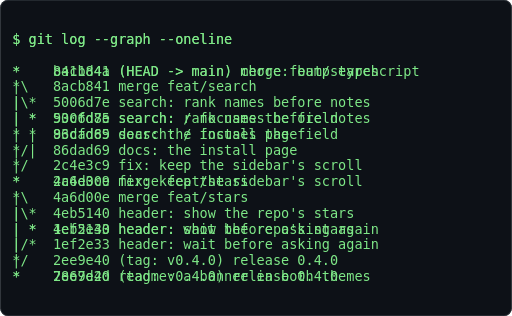
t = 0.00 s
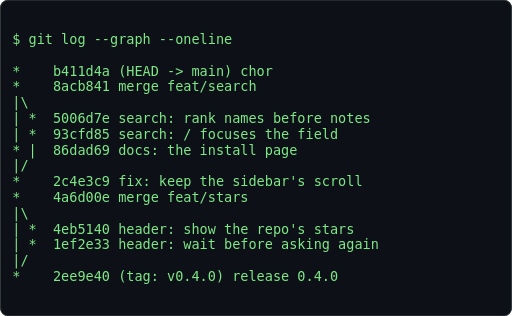
t = 0.62 s
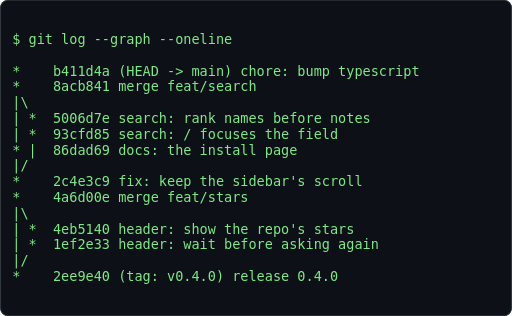
t = 1.24 s
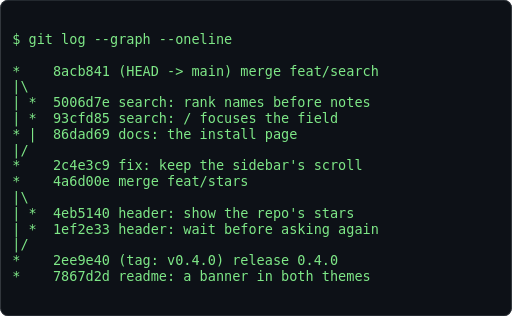
t = 1.86 s
t = 2.48 s: frame unchanged from t = 0.62 s, image omitted
t = 3.10 s: frame unchanged from t = 1.24 s, image omitted

The animated SVG that drew these frames (rendered in a browser with its animation timeline set to each time). Animation: 1 CSS @keyframes rule; one cycle of 3.72 s, repeats indefinitely.

<svg xmlns="http://www.w3.org/2000/svg" width="680" height="420" viewBox="0 0 680 420" role="img" aria-label="Terminal playing an ASCII animation of git-graph">
<style>.f{opacity:0;animation:blink 1.860s steps(1,end) infinite}.f:first-of-type{opacity:1}@keyframes blink{0%{opacity:1}4.167%{opacity:0}100%{opacity:0}}@media (prefers-reduced-motion: reduce){.f{animation:none}.f:first-of-type{opacity:1}}text{font-family:ui-monospace,SFMono-Regular,'DejaVu Sans Mono',Menlo,Consolas,monospace;font-size:12px;white-space:pre}</style>
<rect width="680" height="420" rx="10" fill="#0d1117"/>
<rect x="0.5" y="0.5" width="679" height="419" rx="10" fill="none" stroke="#30363d"/>
<g transform="translate(16.00 42.00) scale(1.5000)">
<g class="f" style="animation-delay:-1.8605s">
<text x="0" y="11" fill="#7ee787" xml:space="preserve">
<tspan x="0" dy="0">$ git log --graph --oneline                                 </tspan>
<tspan x="0" dy="14">                                                            </tspan>
<tspan x="0" dy="14">*    8acb841 (HEAD -&gt; main) merge feat/search               </tspan>
<tspan x="0" dy="14">|\                                                          </tspan>
<tspan x="0" dy="14">| *  5006d7e search: rank names before notes                </tspan>
<tspan x="0" dy="14">| *  93cfd85 search: / focuses the field                    </tspan>
<tspan x="0" dy="14">* |  86dad69 docs: the install page                         </tspan>
<tspan x="0" dy="14">|/                                                          </tspan>
<tspan x="0" dy="14">*    2c4e3c9 fix: keep the sidebar&#x27;s scroll                 </tspan>
<tspan x="0" dy="14">*    4a6d00e merge feat/stars                               </tspan>
<tspan x="0" dy="14">|\                                                          </tspan>
<tspan x="0" dy="14">| *  4eb5140 header: show the repo&#x27;s stars                  </tspan>
<tspan x="0" dy="14">| *  1ef2e33 header: wait before asking again               </tspan>
<tspan x="0" dy="14">|/                                                          </tspan>
<tspan x="0" dy="14">*    2ee9e40 (tag: v0.4.0) release 0.4.0                    </tspan>
<tspan x="0" dy="14">*    7867d2d readme: a banner in both themes                </tspan>
</text></g>
<g class="f" style="animation-delay:-1.7829s">
<text x="0" y="11" fill="#7ee787" xml:space="preserve">
<tspan x="0" dy="0">$ git log --graph --oneline                                 </tspan>
<tspan x="0" dy="14">                                                            </tspan>
<tspan x="0" dy="14">*    8acb841 (HEAD -&gt; main) merge feat/search               </tspan>
<tspan x="0" dy="14">|\                                                          </tspan>
<tspan x="0" dy="14">| *  5006d7e search: rank names before notes                </tspan>
<tspan x="0" dy="14">| *  93cfd85 search: / focuses the field                    </tspan>
<tspan x="0" dy="14">* |  86dad69 docs: the install page                         </tspan>
<tspan x="0" dy="14">|/                                                          </tspan>
<tspan x="0" dy="14">*    2c4e3c9 fix: keep the sidebar&#x27;s scroll                 </tspan>
<tspan x="0" dy="14">*    4a6d00e merge feat/stars                               </tspan>
<tspan x="0" dy="14">|\                                                          </tspan>
<tspan x="0" dy="14">| *  4eb5140 header: show the repo&#x27;s stars                  </tspan>
<tspan x="0" dy="14">| *  1ef2e33 header: wait before asking again               </tspan>
<tspan x="0" dy="14">|/                                                          </tspan>
<tspan x="0" dy="14">*    2ee9e40 (tag: v0.4.0) release 0.4.0                    </tspan>
<tspan x="0" dy="14">*    7867d2d readme: a banner in both themes                </tspan>
</text></g>
<g class="f" style="animation-delay:-1.7054s">
<text x="0" y="11" fill="#7ee787" xml:space="preserve">
<tspan x="0" dy="0">$ git log --graph --oneline                                 </tspan>
<tspan x="0" dy="14">                                                            </tspan>
<tspan x="0" dy="14">*    8acb841 (HEAD -&gt; main) merge feat/search               </tspan>
<tspan x="0" dy="14">|\                                                          </tspan>
<tspan x="0" dy="14">| *  5006d7e search: rank names before notes                </tspan>
<tspan x="0" dy="14">| *  93cfd85 search: / focuses the field                    </tspan>
<tspan x="0" dy="14">* |  86dad69 docs: the install page                         </tspan>
<tspan x="0" dy="14">|/                                                          </tspan>
<tspan x="0" dy="14">*    2c4e3c9 fix: keep the sidebar&#x27;s scroll                 </tspan>
<tspan x="0" dy="14">*    4a6d00e merge feat/stars                               </tspan>
<tspan x="0" dy="14">|\                                                          </tspan>
<tspan x="0" dy="14">| *  4eb5140 header: show the repo&#x27;s stars                  </tspan>
<tspan x="0" dy="14">| *  1ef2e33 header: wait before asking again               </tspan>
<tspan x="0" dy="14">|/                                                          </tspan>
<tspan x="0" dy="14">*    2ee9e40 (tag: v0.4.0) release 0.4.0                    </tspan>
<tspan x="0" dy="14">*    7867d2d readme: a banner in both themes                </tspan>
</text></g>
<g class="f" style="animation-delay:-1.6279s">
<text x="0" y="11" fill="#7ee787" xml:space="preserve">
<tspan x="0" dy="0">$ git log --graph --oneline                                 </tspan>
<tspan x="0" dy="14">                                                            </tspan>
<tspan x="0" dy="14">*    8acb841 (HEAD -&gt; main) merge feat/search               </tspan>
<tspan x="0" dy="14">|\                                                          </tspan>
<tspan x="0" dy="14">| *  5006d7e search: rank names before notes                </tspan>
<tspan x="0" dy="14">| *  93cfd85 search: / focuses the field                    </tspan>
<tspan x="0" dy="14">* |  86dad69 docs: the install page                         </tspan>
<tspan x="0" dy="14">|/                                                          </tspan>
<tspan x="0" dy="14">*    2c4e3c9 fix: keep the sidebar&#x27;s scroll                 </tspan>
<tspan x="0" dy="14">*    4a6d00e merge feat/stars                               </tspan>
<tspan x="0" dy="14">|\                                                          </tspan>
<tspan x="0" dy="14">| *  4eb5140 header: show the repo&#x27;s stars                  </tspan>
<tspan x="0" dy="14">| *  1ef2e33 header: wait before asking again               </tspan>
<tspan x="0" dy="14">|/                                                          </tspan>
<tspan x="0" dy="14">*    2ee9e40 (tag: v0.4.0) release 0.4.0                    </tspan>
<tspan x="0" dy="14">*    7867d2d readme: a banner in both themes                </tspan>
</text></g>
<g class="f" style="animation-delay:-1.5504s">
<text x="0" y="11" fill="#7ee787" xml:space="preserve">
<tspan x="0" dy="0">$ git log --graph --oneline                                 </tspan>
<tspan x="0" dy="14">                                                            </tspan>
<tspan x="0" dy="14">*    8acb841 (HEAD -&gt; main) merge feat/search               </tspan>
<tspan x="0" dy="14">|\                                                          </tspan>
<tspan x="0" dy="14">| *  5006d7e search: rank names before notes                </tspan>
<tspan x="0" dy="14">| *  93cfd85 search: / focuses the field                    </tspan>
<tspan x="0" dy="14">* |  86dad69 docs: the install page                         </tspan>
<tspan x="0" dy="14">|/                                                          </tspan>
<tspan x="0" dy="14">*    2c4e3c9 fix: keep the sidebar&#x27;s scroll                 </tspan>
<tspan x="0" dy="14">*    4a6d00e merge feat/stars                               </tspan>
<tspan x="0" dy="14">|\                                                          </tspan>
<tspan x="0" dy="14">| *  4eb5140 header: show the repo&#x27;s stars                  </tspan>
<tspan x="0" dy="14">| *  1ef2e33 header: wait before asking again               </tspan>
<tspan x="0" dy="14">|/                                                          </tspan>
<tspan x="0" dy="14">*    2ee9e40 (tag: v0.4.0) release 0.4.0                    </tspan>
<tspan x="0" dy="14">*    7867d2d readme: a banner in both themes                </tspan>
</text></g>
<g class="f" style="animation-delay:-1.4729s">
<text x="0" y="11" fill="#7ee787" xml:space="preserve">
<tspan x="0" dy="0">$ git log --graph --oneline                                 </tspan>
<tspan x="0" dy="14">                                                            </tspan>
<tspan x="0" dy="14">*    8acb841 (HEAD -&gt; main) merge feat/search               </tspan>
<tspan x="0" dy="14">|\                                                          </tspan>
<tspan x="0" dy="14">| *  5006d7e search: rank names before notes                </tspan>
<tspan x="0" dy="14">| *  93cfd85 search: / focuses the field                    </tspan>
<tspan x="0" dy="14">* |  86dad69 docs: the install page                         </tspan>
<tspan x="0" dy="14">|/                                                          </tspan>
<tspan x="0" dy="14">*    2c4e3c9 fix: keep the sidebar&#x27;s scroll                 </tspan>
<tspan x="0" dy="14">*    4a6d00e merge feat/stars                               </tspan>
<tspan x="0" dy="14">|\                                                          </tspan>
<tspan x="0" dy="14">| *  4eb5140 header: show the repo&#x27;s stars                  </tspan>
<tspan x="0" dy="14">| *  1ef2e33 header: wait before asking again               </tspan>
<tspan x="0" dy="14">|/                                                          </tspan>
<tspan x="0" dy="14">*    2ee9e40 (tag: v0.4.0) release 0.4.0                    </tspan>
<tspan x="0" dy="14">*    7867d2d readme: a banner in both themes                </tspan>
</text></g>
<g class="f" style="animation-delay:-1.3953s">
<text x="0" y="11" fill="#7ee787" xml:space="preserve">
<tspan x="0" dy="0">$ git log --graph --oneline                                 </tspan>
<tspan x="0" dy="14">                                                            </tspan>
<tspan x="0" dy="14">*    8acb841 (HEAD -&gt; main) merge feat/search               </tspan>
<tspan x="0" dy="14">|\                                                          </tspan>
<tspan x="0" dy="14">| *  5006d7e search: rank names before notes                </tspan>
<tspan x="0" dy="14">| *  93cfd85 search: / focuses the field                    </tspan>
<tspan x="0" dy="14">* |  86dad69 docs: the install page                         </tspan>
<tspan x="0" dy="14">|/                                                          </tspan>
<tspan x="0" dy="14">*    2c4e3c9 fix: keep the sidebar&#x27;s scroll                 </tspan>
<tspan x="0" dy="14">*    4a6d00e merge feat/stars                               </tspan>
<tspan x="0" dy="14">|\                                                          </tspan>
<tspan x="0" dy="14">| *  4eb5140 header: show the repo&#x27;s stars                  </tspan>
<tspan x="0" dy="14">| *  1ef2e33 header: wait before asking again               </tspan>
<tspan x="0" dy="14">|/                                                          </tspan>
<tspan x="0" dy="14">*    2ee9e40 (tag: v0.4.0) release 0.4.0                    </tspan>
<tspan x="0" dy="14">*    7867d2d readme: a banner in both themes                </tspan>
</text></g>
<g class="f" style="animation-delay:-1.3178s">
<text x="0" y="11" fill="#7ee787" xml:space="preserve">
<tspan x="0" dy="0">$ git log --graph --oneline                                 </tspan>
<tspan x="0" dy="14">                                                            </tspan>
<tspan x="0" dy="14">*    b411d4a (HEAD -&gt; main) c                               </tspan>
<tspan x="0" dy="14">*    8acb841 merge feat/search                              </tspan>
<tspan x="0" dy="14">|\                                                          </tspan>
<tspan x="0" dy="14">| *  5006d7e search: rank names before notes                </tspan>
<tspan x="0" dy="14">| *  93cfd85 search: / focuses the field                    </tspan>
<tspan x="0" dy="14">* |  86dad69 docs: the install page                         </tspan>
<tspan x="0" dy="14">|/                                                          </tspan>
<tspan x="0" dy="14">*    2c4e3c9 fix: keep the sidebar&#x27;s scroll                 </tspan>
<tspan x="0" dy="14">*    4a6d00e merge feat/stars                               </tspan>
<tspan x="0" dy="14">|\                                                          </tspan>
<tspan x="0" dy="14">| *  4eb5140 header: show the repo&#x27;s stars                  </tspan>
<tspan x="0" dy="14">| *  1ef2e33 header: wait before asking again               </tspan>
<tspan x="0" dy="14">|/                                                          </tspan>
<tspan x="0" dy="14">*    2ee9e40 (tag: v0.4.0) release 0.4.0                    </tspan>
</text></g>
<g class="f" style="animation-delay:-1.2403s">
<text x="0" y="11" fill="#7ee787" xml:space="preserve">
<tspan x="0" dy="0">$ git log --graph --oneline                                 </tspan>
<tspan x="0" dy="14">                                                            </tspan>
<tspan x="0" dy="14">*    b411d4a (HEAD -&gt; main) chor                            </tspan>
<tspan x="0" dy="14">*    8acb841 merge feat/search                              </tspan>
<tspan x="0" dy="14">|\                                                          </tspan>
<tspan x="0" dy="14">| *  5006d7e search: rank names before notes                </tspan>
<tspan x="0" dy="14">| *  93cfd85 search: / focuses the field                    </tspan>
<tspan x="0" dy="14">* |  86dad69 docs: the install page                         </tspan>
<tspan x="0" dy="14">|/                                                          </tspan>
<tspan x="0" dy="14">*    2c4e3c9 fix: keep the sidebar&#x27;s scroll                 </tspan>
<tspan x="0" dy="14">*    4a6d00e merge feat/stars                               </tspan>
<tspan x="0" dy="14">|\                                                          </tspan>
<tspan x="0" dy="14">| *  4eb5140 header: show the repo&#x27;s stars                  </tspan>
<tspan x="0" dy="14">| *  1ef2e33 header: wait before asking again               </tspan>
<tspan x="0" dy="14">|/                                                          </tspan>
<tspan x="0" dy="14">*    2ee9e40 (tag: v0.4.0) release 0.4.0                    </tspan>
</text></g>
<g class="f" style="animation-delay:-1.1628s">
<text x="0" y="11" fill="#7ee787" xml:space="preserve">
<tspan x="0" dy="0">$ git log --graph --oneline                                 </tspan>
<tspan x="0" dy="14">                                                            </tspan>
<tspan x="0" dy="14">*    b411d4a (HEAD -&gt; main) chore:                          </tspan>
<tspan x="0" dy="14">*    8acb841 merge feat/search                              </tspan>
<tspan x="0" dy="14">|\                                                          </tspan>
<tspan x="0" dy="14">| *  5006d7e search: rank names before notes                </tspan>
<tspan x="0" dy="14">| *  93cfd85 search: / focuses the field                    </tspan>
<tspan x="0" dy="14">* |  86dad69 docs: the install page                         </tspan>
<tspan x="0" dy="14">|/                                                          </tspan>
<tspan x="0" dy="14">*    2c4e3c9 fix: keep the sidebar&#x27;s scroll                 </tspan>
<tspan x="0" dy="14">*    4a6d00e merge feat/stars                               </tspan>
<tspan x="0" dy="14">|\                                                          </tspan>
<tspan x="0" dy="14">| *  4eb5140 header: show the repo&#x27;s stars                  </tspan>
<tspan x="0" dy="14">| *  1ef2e33 header: wait before asking again               </tspan>
<tspan x="0" dy="14">|/                                                          </tspan>
<tspan x="0" dy="14">*    2ee9e40 (tag: v0.4.0) release 0.4.0                    </tspan>
</text></g>
<g class="f" style="animation-delay:-1.0853s">
<text x="0" y="11" fill="#7ee787" xml:space="preserve">
<tspan x="0" dy="0">$ git log --graph --oneline                                 </tspan>
<tspan x="0" dy="14">                                                            </tspan>
<tspan x="0" dy="14">*    b411d4a (HEAD -&gt; main) chore: bu                       </tspan>
<tspan x="0" dy="14">*    8acb841 merge feat/search                              </tspan>
<tspan x="0" dy="14">|\                                                          </tspan>
<tspan x="0" dy="14">| *  5006d7e search: rank names before notes                </tspan>
<tspan x="0" dy="14">| *  93cfd85 search: / focuses the field                    </tspan>
<tspan x="0" dy="14">* |  86dad69 docs: the install page                         </tspan>
<tspan x="0" dy="14">|/                                                          </tspan>
<tspan x="0" dy="14">*    2c4e3c9 fix: keep the sidebar&#x27;s scroll                 </tspan>
<tspan x="0" dy="14">*    4a6d00e merge feat/stars                               </tspan>
<tspan x="0" dy="14">|\                                                          </tspan>
<tspan x="0" dy="14">| *  4eb5140 header: show the repo&#x27;s stars                  </tspan>
<tspan x="0" dy="14">| *  1ef2e33 header: wait before asking again               </tspan>
<tspan x="0" dy="14">|/                                                          </tspan>
<tspan x="0" dy="14">*    2ee9e40 (tag: v0.4.0) release 0.4.0                    </tspan>
</text></g>
<g class="f" style="animation-delay:-1.0078s">
<text x="0" y="11" fill="#7ee787" xml:space="preserve">
<tspan x="0" dy="0">$ git log --graph --oneline                                 </tspan>
<tspan x="0" dy="14">                                                            </tspan>
<tspan x="0" dy="14">*    b411d4a (HEAD -&gt; main) chore: bump                     </tspan>
<tspan x="0" dy="14">*    8acb841 merge feat/search                              </tspan>
<tspan x="0" dy="14">|\                                                          </tspan>
<tspan x="0" dy="14">| *  5006d7e search: rank names before notes                </tspan>
<tspan x="0" dy="14">| *  93cfd85 search: / focuses the field                    </tspan>
<tspan x="0" dy="14">* |  86dad69 docs: the install page                         </tspan>
<tspan x="0" dy="14">|/                                                          </tspan>
<tspan x="0" dy="14">*    2c4e3c9 fix: keep the sidebar&#x27;s scroll                 </tspan>
<tspan x="0" dy="14">*    4a6d00e merge feat/stars                               </tspan>
<tspan x="0" dy="14">|\                                                          </tspan>
<tspan x="0" dy="14">| *  4eb5140 header: show the repo&#x27;s stars                  </tspan>
<tspan x="0" dy="14">| *  1ef2e33 header: wait before asking again               </tspan>
<tspan x="0" dy="14">|/                                                          </tspan>
<tspan x="0" dy="14">*    2ee9e40 (tag: v0.4.0) release 0.4.0                    </tspan>
</text></g>
<g class="f" style="animation-delay:-0.9302s">
<text x="0" y="11" fill="#7ee787" xml:space="preserve">
<tspan x="0" dy="0">$ git log --graph --oneline                                 </tspan>
<tspan x="0" dy="14">                                                            </tspan>
<tspan x="0" dy="14">*    b411d4a (HEAD -&gt; main) chore: bump ty                  </tspan>
<tspan x="0" dy="14">*    8acb841 merge feat/search                              </tspan>
<tspan x="0" dy="14">|\                                                          </tspan>
<tspan x="0" dy="14">| *  5006d7e search: rank names before notes                </tspan>
<tspan x="0" dy="14">| *  93cfd85 search: / focuses the field                    </tspan>
<tspan x="0" dy="14">* |  86dad69 docs: the install page                         </tspan>
<tspan x="0" dy="14">|/                                                          </tspan>
<tspan x="0" dy="14">*    2c4e3c9 fix: keep the sidebar&#x27;s scroll                 </tspan>
<tspan x="0" dy="14">*    4a6d00e merge feat/stars                               </tspan>
<tspan x="0" dy="14">|\                                                          </tspan>
<tspan x="0" dy="14">| *  4eb5140 header: show the repo&#x27;s stars                  </tspan>
<tspan x="0" dy="14">| *  1ef2e33 header: wait before asking again               </tspan>
<tspan x="0" dy="14">|/                                                          </tspan>
<tspan x="0" dy="14">*    2ee9e40 (tag: v0.4.0) release 0.4.0                    </tspan>
</text></g>
<g class="f" style="animation-delay:-0.8527s">
<text x="0" y="11" fill="#7ee787" xml:space="preserve">
<tspan x="0" dy="0">$ git log --graph --oneline                                 </tspan>
<tspan x="0" dy="14">                                                            </tspan>
<tspan x="0" dy="14">*    b411d4a (HEAD -&gt; main) chore: bump type                </tspan>
<tspan x="0" dy="14">*    8acb841 merge feat/search                              </tspan>
<tspan x="0" dy="14">|\                                                          </tspan>
<tspan x="0" dy="14">| *  5006d7e search: rank names before notes                </tspan>
<tspan x="0" dy="14">| *  93cfd85 search: / focuses the field                    </tspan>
<tspan x="0" dy="14">* |  86dad69 docs: the install page                         </tspan>
<tspan x="0" dy="14">|/                                                          </tspan>
<tspan x="0" dy="14">*    2c4e3c9 fix: keep the sidebar&#x27;s scroll                 </tspan>
<tspan x="0" dy="14">*    4a6d00e merge feat/stars                               </tspan>
<tspan x="0" dy="14">|\                                                          </tspan>
<tspan x="0" dy="14">| *  4eb5140 header: show the repo&#x27;s stars                  </tspan>
<tspan x="0" dy="14">| *  1ef2e33 header: wait before asking again               </tspan>
<tspan x="0" dy="14">|/                                                          </tspan>
<tspan x="0" dy="14">*    2ee9e40 (tag: v0.4.0) release 0.4.0                    </tspan>
</text></g>
<g class="f" style="animation-delay:-0.7752s">
<text x="0" y="11" fill="#7ee787" xml:space="preserve">
<tspan x="0" dy="0">$ git log --graph --oneline                                 </tspan>
<tspan x="0" dy="14">                                                            </tspan>
<tspan x="0" dy="14">*    b411d4a (HEAD -&gt; main) chore: bump typesc              </tspan>
<tspan x="0" dy="14">*    8acb841 merge feat/search                              </tspan>
<tspan x="0" dy="14">|\                                                          </tspan>
<tspan x="0" dy="14">| *  5006d7e search: rank names before notes                </tspan>
<tspan x="0" dy="14">| *  93cfd85 search: / focuses the field                    </tspan>
<tspan x="0" dy="14">* |  86dad69 docs: the install page                         </tspan>
<tspan x="0" dy="14">|/                                                          </tspan>
<tspan x="0" dy="14">*    2c4e3c9 fix: keep the sidebar&#x27;s scroll                 </tspan>
<tspan x="0" dy="14">*    4a6d00e merge feat/stars                               </tspan>
<tspan x="0" dy="14">|\                                                          </tspan>
<tspan x="0" dy="14">| *  4eb5140 header: show the repo&#x27;s stars                  </tspan>
<tspan x="0" dy="14">| *  1ef2e33 header: wait before asking again               </tspan>
<tspan x="0" dy="14">|/                                                          </tspan>
<tspan x="0" dy="14">*    2ee9e40 (tag: v0.4.0) release 0.4.0                    </tspan>
</text></g>
<g class="f" style="animation-delay:-0.6977s">
<text x="0" y="11" fill="#7ee787" xml:space="preserve">
<tspan x="0" dy="0">$ git log --graph --oneline                                 </tspan>
<tspan x="0" dy="14">                                                            </tspan>
<tspan x="0" dy="14">*    b411d4a (HEAD -&gt; main) chore: bump typescrip           </tspan>
<tspan x="0" dy="14">*    8acb841 merge feat/search                              </tspan>
<tspan x="0" dy="14">|\                                                          </tspan>
<tspan x="0" dy="14">| *  5006d7e search: rank names before notes                </tspan>
<tspan x="0" dy="14">| *  93cfd85 search: / focuses the field                    </tspan>
<tspan x="0" dy="14">* |  86dad69 docs: the install page                         </tspan>
<tspan x="0" dy="14">|/                                                          </tspan>
<tspan x="0" dy="14">*    2c4e3c9 fix: keep the sidebar&#x27;s scroll                 </tspan>
<tspan x="0" dy="14">*    4a6d00e merge feat/stars                               </tspan>
<tspan x="0" dy="14">|\                                                          </tspan>
<tspan x="0" dy="14">| *  4eb5140 header: show the repo&#x27;s stars                  </tspan>
<tspan x="0" dy="14">| *  1ef2e33 header: wait before asking again               </tspan>
<tspan x="0" dy="14">|/                                                          </tspan>
<tspan x="0" dy="14">*    2ee9e40 (tag: v0.4.0) release 0.4.0                    </tspan>
</text></g>
<g class="f" style="animation-delay:-0.6202s">
<text x="0" y="11" fill="#7ee787" xml:space="preserve">
<tspan x="0" dy="0">$ git log --graph --oneline                                 </tspan>
<tspan x="0" dy="14">                                                            </tspan>
<tspan x="0" dy="14">*    b411d4a (HEAD -&gt; main) chore: bump typescript          </tspan>
<tspan x="0" dy="14">*    8acb841 merge feat/search                              </tspan>
<tspan x="0" dy="14">|\                                                          </tspan>
<tspan x="0" dy="14">| *  5006d7e search: rank names before notes                </tspan>
<tspan x="0" dy="14">| *  93cfd85 search: / focuses the field                    </tspan>
<tspan x="0" dy="14">* |  86dad69 docs: the install page                         </tspan>
<tspan x="0" dy="14">|/                                                          </tspan>
<tspan x="0" dy="14">*    2c4e3c9 fix: keep the sidebar&#x27;s scroll                 </tspan>
<tspan x="0" dy="14">*    4a6d00e merge feat/stars                               </tspan>
<tspan x="0" dy="14">|\                                                          </tspan>
<tspan x="0" dy="14">| *  4eb5140 header: show the repo&#x27;s stars                  </tspan>
<tspan x="0" dy="14">| *  1ef2e33 header: wait before asking again               </tspan>
<tspan x="0" dy="14">|/                                                          </tspan>
<tspan x="0" dy="14">*    2ee9e40 (tag: v0.4.0) release 0.4.0                    </tspan>
</text></g>
<g class="f" style="animation-delay:-0.5426s">
<text x="0" y="11" fill="#7ee787" xml:space="preserve">
<tspan x="0" dy="0">$ git log --graph --oneline                                 </tspan>
<tspan x="0" dy="14">                                                            </tspan>
<tspan x="0" dy="14">*    b411d4a (HEAD -&gt; main) chore: bump typescript          </tspan>
<tspan x="0" dy="14">*    8acb841 merge feat/search                              </tspan>
<tspan x="0" dy="14">|\                                                          </tspan>
<tspan x="0" dy="14">| *  5006d7e search: rank names before notes                </tspan>
<tspan x="0" dy="14">| *  93cfd85 search: / focuses the field                    </tspan>
<tspan x="0" dy="14">* |  86dad69 docs: the install page                         </tspan>
<tspan x="0" dy="14">|/                                                          </tspan>
<tspan x="0" dy="14">*    2c4e3c9 fix: keep the sidebar&#x27;s scroll                 </tspan>
<tspan x="0" dy="14">*    4a6d00e merge feat/stars                               </tspan>
<tspan x="0" dy="14">|\                                                          </tspan>
<tspan x="0" dy="14">| *  4eb5140 header: show the repo&#x27;s stars                  </tspan>
<tspan x="0" dy="14">| *  1ef2e33 header: wait before asking again               </tspan>
<tspan x="0" dy="14">|/                                                          </tspan>
<tspan x="0" dy="14">*    2ee9e40 (tag: v0.4.0) release 0.4.0                    </tspan>
</text></g>
<g class="f" style="animation-delay:-0.4651s">
<text x="0" y="11" fill="#7ee787" xml:space="preserve">
<tspan x="0" dy="0">$ git log --graph --oneline                                 </tspan>
<tspan x="0" dy="14">                                                            </tspan>
<tspan x="0" dy="14">*    b411d4a (HEAD -&gt; main) chore: bump typescript          </tspan>
<tspan x="0" dy="14">*    8acb841 merge feat/search                              </tspan>
<tspan x="0" dy="14">|\                                                          </tspan>
<tspan x="0" dy="14">| *  5006d7e search: rank names before notes                </tspan>
<tspan x="0" dy="14">| *  93cfd85 search: / focuses the field                    </tspan>
<tspan x="0" dy="14">* |  86dad69 docs: the install page                         </tspan>
<tspan x="0" dy="14">|/                                                          </tspan>
<tspan x="0" dy="14">*    2c4e3c9 fix: keep the sidebar&#x27;s scroll                 </tspan>
<tspan x="0" dy="14">*    4a6d00e merge feat/stars                               </tspan>
<tspan x="0" dy="14">|\                                                          </tspan>
<tspan x="0" dy="14">| *  4eb5140 header: show the repo&#x27;s stars                  </tspan>
<tspan x="0" dy="14">| *  1ef2e33 header: wait before asking again               </tspan>
<tspan x="0" dy="14">|/                                                          </tspan>
<tspan x="0" dy="14">*    2ee9e40 (tag: v0.4.0) release 0.4.0                    </tspan>
</text></g>
<g class="f" style="animation-delay:-0.3876s">
<text x="0" y="11" fill="#7ee787" xml:space="preserve">
<tspan x="0" dy="0">$ git log --graph --oneline                                 </tspan>
<tspan x="0" dy="14">                                                            </tspan>
<tspan x="0" dy="14">*    b411d4a (HEAD -&gt; main) chore: bump typescript          </tspan>
<tspan x="0" dy="14">*    8acb841 merge feat/search                              </tspan>
<tspan x="0" dy="14">|\                                                          </tspan>
<tspan x="0" dy="14">| *  5006d7e search: rank names before notes                </tspan>
<tspan x="0" dy="14">| *  93cfd85 search: / focuses the field                    </tspan>
<tspan x="0" dy="14">* |  86dad69 docs: the install page                         </tspan>
<tspan x="0" dy="14">|/                                                          </tspan>
<tspan x="0" dy="14">*    2c4e3c9 fix: keep the sidebar&#x27;s scroll                 </tspan>
<tspan x="0" dy="14">*    4a6d00e merge feat/stars                               </tspan>
<tspan x="0" dy="14">|\                                                          </tspan>
<tspan x="0" dy="14">| *  4eb5140 header: show the repo&#x27;s stars                  </tspan>
<tspan x="0" dy="14">| *  1ef2e33 header: wait before asking again               </tspan>
<tspan x="0" dy="14">|/                                                          </tspan>
<tspan x="0" dy="14">*    2ee9e40 (tag: v0.4.0) release 0.4.0                    </tspan>
</text></g>
<g class="f" style="animation-delay:-0.3101s">
<text x="0" y="11" fill="#7ee787" xml:space="preserve">
<tspan x="0" dy="0">$ git log --graph --oneline                                 </tspan>
<tspan x="0" dy="14">                                                            </tspan>
<tspan x="0" dy="14">*    b411d4a (HEAD -&gt; main) chore: bump typescript          </tspan>
<tspan x="0" dy="14">*    8acb841 merge feat/search                              </tspan>
<tspan x="0" dy="14">|\                                                          </tspan>
<tspan x="0" dy="14">| *  5006d7e search: rank names before notes                </tspan>
<tspan x="0" dy="14">| *  93cfd85 search: / focuses the field                    </tspan>
<tspan x="0" dy="14">* |  86dad69 docs: the install page                         </tspan>
<tspan x="0" dy="14">|/                                                          </tspan>
<tspan x="0" dy="14">*    2c4e3c9 fix: keep the sidebar&#x27;s scroll                 </tspan>
<tspan x="0" dy="14">*    4a6d00e merge feat/stars                               </tspan>
<tspan x="0" dy="14">|\                                                          </tspan>
<tspan x="0" dy="14">| *  4eb5140 header: show the repo&#x27;s stars                  </tspan>
<tspan x="0" dy="14">| *  1ef2e33 header: wait before asking again               </tspan>
<tspan x="0" dy="14">|/                                                          </tspan>
<tspan x="0" dy="14">*    2ee9e40 (tag: v0.4.0) release 0.4.0                    </tspan>
</text></g>
<g class="f" style="animation-delay:-0.2326s">
<text x="0" y="11" fill="#7ee787" xml:space="preserve">
<tspan x="0" dy="0">$ git log --graph --oneline                                 </tspan>
<tspan x="0" dy="14">                                                            </tspan>
<tspan x="0" dy="14">*    b411d4a (HEAD -&gt; main) chore: bump typescript          </tspan>
<tspan x="0" dy="14">*    8acb841 merge feat/search                              </tspan>
<tspan x="0" dy="14">|\                                                          </tspan>
<tspan x="0" dy="14">| *  5006d7e search: rank names before notes                </tspan>
<tspan x="0" dy="14">| *  93cfd85 search: / focuses the field                    </tspan>
<tspan x="0" dy="14">* |  86dad69 docs: the install page                         </tspan>
<tspan x="0" dy="14">|/                                                          </tspan>
<tspan x="0" dy="14">*    2c4e3c9 fix: keep the sidebar&#x27;s scroll                 </tspan>
<tspan x="0" dy="14">*    4a6d00e merge feat/stars                               </tspan>
<tspan x="0" dy="14">|\                                                          </tspan>
<tspan x="0" dy="14">| *  4eb5140 header: show the repo&#x27;s stars                  </tspan>
<tspan x="0" dy="14">| *  1ef2e33 header: wait before asking again               </tspan>
<tspan x="0" dy="14">|/                                                          </tspan>
<tspan x="0" dy="14">*    2ee9e40 (tag: v0.4.0) release 0.4.0                    </tspan>
</text></g>
<g class="f" style="animation-delay:-0.1550s">
<text x="0" y="11" fill="#7ee787" xml:space="preserve">
<tspan x="0" dy="0">$ git log --graph --oneline                                 </tspan>
<tspan x="0" dy="14">                                                            </tspan>
<tspan x="0" dy="14">*    b411d4a (HEAD -&gt; main) chore: bump typescript          </tspan>
<tspan x="0" dy="14">*    8acb841 merge feat/search                              </tspan>
<tspan x="0" dy="14">|\                                                          </tspan>
<tspan x="0" dy="14">| *  5006d7e search: rank names before notes                </tspan>
<tspan x="0" dy="14">| *  93cfd85 search: / focuses the field                    </tspan>
<tspan x="0" dy="14">* |  86dad69 docs: the install page                         </tspan>
<tspan x="0" dy="14">|/                                                          </tspan>
<tspan x="0" dy="14">*    2c4e3c9 fix: keep the sidebar&#x27;s scroll                 </tspan>
<tspan x="0" dy="14">*    4a6d00e merge feat/stars                               </tspan>
<tspan x="0" dy="14">|\                                                          </tspan>
<tspan x="0" dy="14">| *  4eb5140 header: show the repo&#x27;s stars                  </tspan>
<tspan x="0" dy="14">| *  1ef2e33 header: wait before asking again               </tspan>
<tspan x="0" dy="14">|/                                                          </tspan>
<tspan x="0" dy="14">*    2ee9e40 (tag: v0.4.0) release 0.4.0                    </tspan>
</text></g>
<g class="f" style="animation-delay:-0.0775s">
<text x="0" y="11" fill="#7ee787" xml:space="preserve">
<tspan x="0" dy="0">$ git log --graph --oneline                                 </tspan>
<tspan x="0" dy="14">                                                            </tspan>
<tspan x="0" dy="14">*    b411d4a (HEAD -&gt; main) chore: bump typescript          </tspan>
<tspan x="0" dy="14">*    8acb841 merge feat/search                              </tspan>
<tspan x="0" dy="14">|\                                                          </tspan>
<tspan x="0" dy="14">| *  5006d7e search: rank names before notes                </tspan>
<tspan x="0" dy="14">| *  93cfd85 search: / focuses the field                    </tspan>
<tspan x="0" dy="14">* |  86dad69 docs: the install page                         </tspan>
<tspan x="0" dy="14">|/                                                          </tspan>
<tspan x="0" dy="14">*    2c4e3c9 fix: keep the sidebar&#x27;s scroll                 </tspan>
<tspan x="0" dy="14">*    4a6d00e merge feat/stars                               </tspan>
<tspan x="0" dy="14">|\                                                          </tspan>
<tspan x="0" dy="14">| *  4eb5140 header: show the repo&#x27;s stars                  </tspan>
<tspan x="0" dy="14">| *  1ef2e33 header: wait before asking again               </tspan>
<tspan x="0" dy="14">|/                                                          </tspan>
<tspan x="0" dy="14">*    2ee9e40 (tag: v0.4.0) release 0.4.0                    </tspan>
</text></g>
</g>
</svg>
